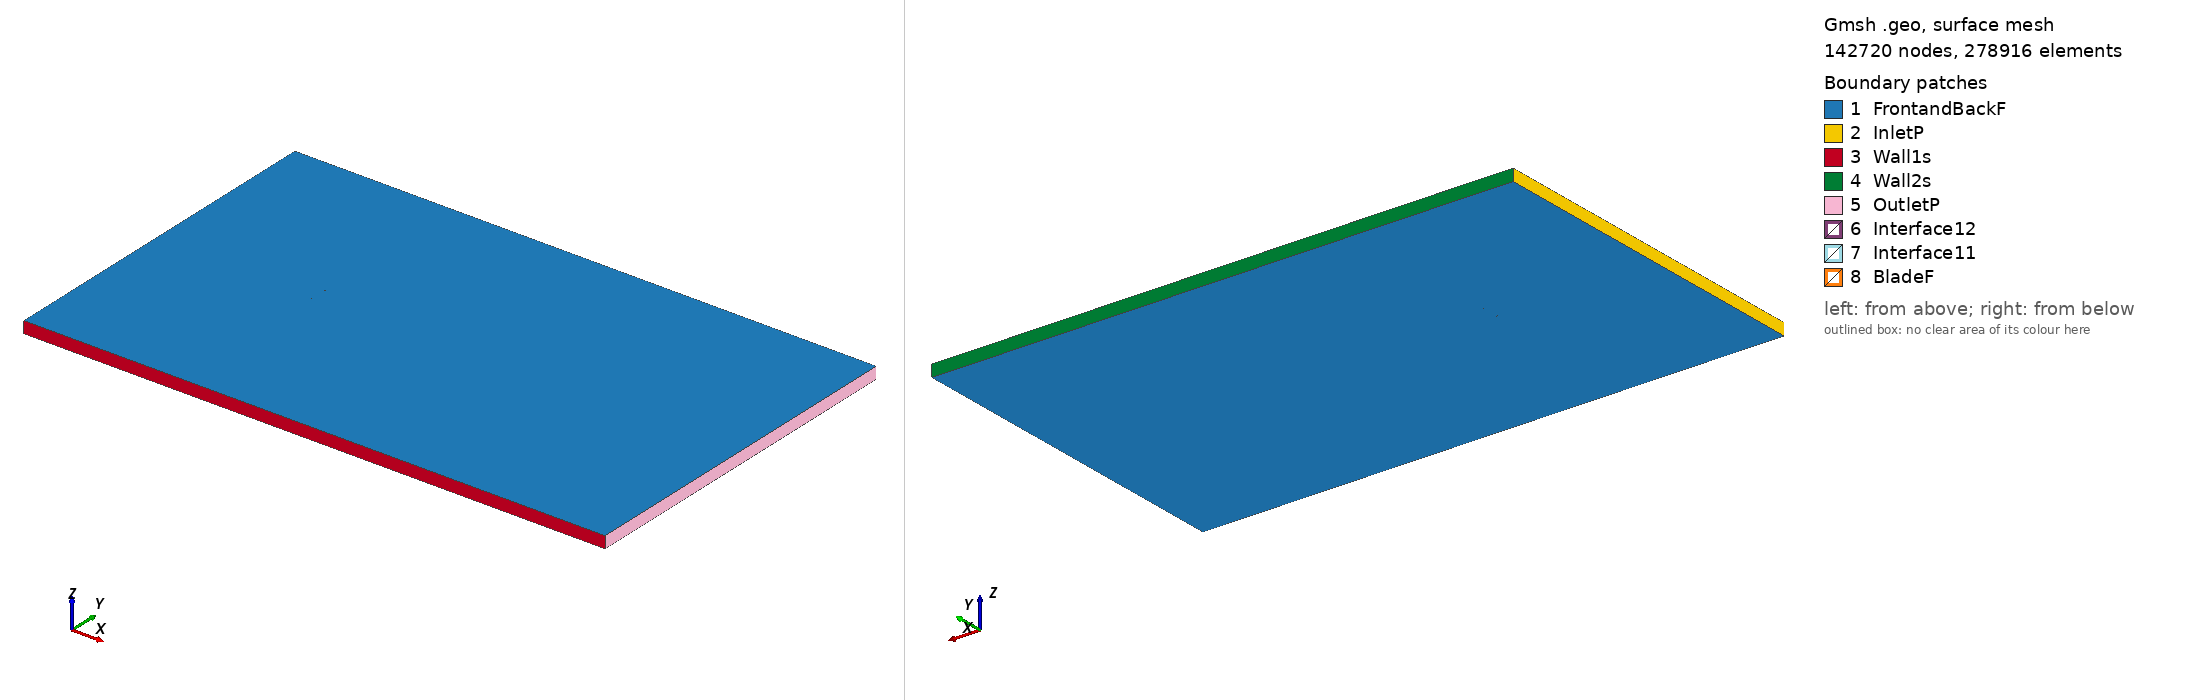

Gmsh geometry script, surface-meshed: 142720 nodes, 278916 surface elements. Boundary patches (legend numbers): 1 FrontandBackF, 2 InletP, 3 Wall1s, 4 Wall2s, 5 OutletP, 6 Interface12, 7 Interface11, 8 BladeF. Left view from above one corner, right view from below the opposite corner. Legend entries are the model's physical surfaces. The drawing asked Gmsh for element sizes between 1% and 20% of the model's largest extent; the script's own settings can give other sizes.

=== goe199_tsr_-2.1644_aoa_5.7365.geo (drawn) ===
SetFactory("OpenCASCADE");

Point(1) = {0.074707, 0.726378, 0, 1.0};
Point(2) = {0.067380, 0.728539, 0, 1.0};
Point(3) = {0.060052, 0.730671, 0, 1.0};
Point(4) = {0.045385, 0.734814, 0, 1.0};
Point(5) = {0.030702, 0.738794, 0, 1.0};
Point(6) = {0.015980, 0.742370, 0, 1.0};
Point(7) = {0.001188, 0.745244, 0, 1.0};
Point(8) = {-0.013648, 0.747640, 0, 1.0};
Point(9) = {-0.028562, 0.749261, 0, 1.0};
Point(10) = {-0.043560, 0.750000, 0, 1.0};
Point(11) = {-0.051109, 0.749861, 0, 1.0};
Point(12) = {-0.058743, 0.748858, 0, 1.0};
Point(13) = {-0.062621, 0.747730, 0, 1.0};
Point(14) = {-0.066515, 0.746436, 0, 1.0};
Point(15) = {-0.070462, 0.744605, 0, 1.0};
Point(16) = {-0.072458, 0.743445, 0, 1.0};
Point(17) = {-0.074624, 0.740551, 0, 1.0};
Point(18) = {-0.072881, 0.739115, 0, 1.0};
Point(19) = {-0.070991, 0.739171, 0, 1.0};
Point(20) = {-0.067205, 0.739361, 0, 1.0};
Point(21) = {-0.063418, 0.739549, 0, 1.0};
Point(22) = {-0.059650, 0.739557, 0, 1.0};
Point(23) = {-0.052118, 0.739515, 0, 1.0};
Point(24) = {-0.044604, 0.739296, 0, 1.0};
Point(25) = {-0.029628, 0.738317, 0, 1.0};
Point(26) = {-0.014699, 0.736861, 0, 1.0};
Point(27) = {0.000206, 0.735167, 0, 1.0};
Point(28) = {0.015075, 0.733098, 0, 1.0};
Point(29) = {0.029925, 0.730836, 0, 1.0};
Point(30) = {0.044778, 0.728589, 0, 1.0};
Point(31) = {0.059653, 0.726581, 0, 1.0};
Point(32) = {0.067080, 0.725465, 0, 1.0};
Point(33) = {0.074542, 0.724737, 0, 1.0};
Point(34) = {-0.074707, -0.726378, 0, 1.0};
Point(35) = {-0.067380, -0.728539, 0, 1.0};
Point(36) = {-0.060052, -0.730671, 0, 1.0};
Point(37) = {-0.045385, -0.734814, 0, 1.0};
Point(38) = {-0.030702, -0.738794, 0, 1.0};
Point(39) = {-0.015980, -0.742370, 0, 1.0};
Point(40) = {-0.001188, -0.745244, 0, 1.0};
Point(41) = {0.013648, -0.747640, 0, 1.0};
Point(42) = {0.028562, -0.749261, 0, 1.0};
Point(43) = {0.043560, -0.750000, 0, 1.0};
Point(44) = {0.051109, -0.749861, 0, 1.0};
Point(45) = {0.058743, -0.748858, 0, 1.0};
Point(46) = {0.062621, -0.747730, 0, 1.0};
Point(47) = {0.066515, -0.746436, 0, 1.0};
Point(48) = {0.070462, -0.744605, 0, 1.0};
Point(49) = {0.072458, -0.743445, 0, 1.0};
Point(50) = {0.074624, -0.740551, 0, 1.0};
Point(51) = {0.072881, -0.739115, 0, 1.0};
Point(52) = {0.070991, -0.739171, 0, 1.0};
Point(53) = {0.067205, -0.739361, 0, 1.0};
Point(54) = {0.063418, -0.739549, 0, 1.0};
Point(55) = {0.059650, -0.739557, 0, 1.0};
Point(56) = {0.052118, -0.739515, 0, 1.0};
Point(57) = {0.044604, -0.739296, 0, 1.0};
Point(58) = {0.029628, -0.738317, 0, 1.0};
Point(59) = {0.014699, -0.736861, 0, 1.0};
Point(60) = {-0.000206, -0.735167, 0, 1.0};
Point(61) = {-0.015075, -0.733098, 0, 1.0};
Point(62) = {-0.029925, -0.730836, 0, 1.0};
Point(63) = {-0.044778, -0.728589, 0, 1.0};
Point(64) = {-0.059653, -0.726581, 0, 1.0};
Point(65) = {-0.067080, -0.725465, 0, 1.0};
Point(66) = {-0.074542, -0.724737, 0, 1.0};

// Lines: first blade (splines 1-4)
Spline(1) = {1:33};
Spline(2) = {33,1};

// Lines: second blade (splines 5-8)
Spline(3) = {34:66};
Spline(4) = {66,34};

// Outer domain (points 20001-4 and lines)
Point(67) = {-13.50000000, -15.00000000, 0, 1.0};
Point(68) = {-13.50000000, 15.00000000, 0, 1.0};
Point(69) = {36.00000000, 15.00000000, 0, 1.0};
Point(70) = {36.00000000, -15.00000000, 0, 1.0};
Line(11) = {67, 68};
Line(12) = {68, 69};
Line(13) = {69, 70};
Line(14) = {67, 70};

// Interface (between moving and stationary domain) (circles)
Circle(9) = {0, 0, 0, 0.80000000, 0, 2*Pi};
Circle(10) = {0, 0, 0, 0.80000000, 0, 2*Pi};

// Loops collect Lines/Splines/etc (blade1, blade2, domain, first circle)
Line Loop(1) = {1:2};
Line Loop(2) = {3:4};
Line Loop(3) = {11,12,13,-14};
Line Loop(4) = {9};

// BooleanDifference cuts out the circle/interface from the domain
Plane Surface(1) = {3};
Plane Surface(2) = {4};
BooleanDifference{ Surface{1}; Delete;}{ Surface{2}; Delete;}

// This one cuts out the blades from the inner circle/interface
Line Loop(6) = {10};
Plane Surface(5) = {6};
Plane Surface(6) = {1};
Plane Surface(7) = {2};
BooleanDifference{ Surface{5}; Delete;}{ Surface{6,7}; Delete;}

// extrude to 3rd dimension
Extrude {0, 0, 1} {Surface{1}; Surface{5}; Layers{1}; Recombine;}

// Physical Surfaces are the named boundaries (patches)
Physical Surface("Interface11") = {12};
Physical Surface("Interface12") = {10};

// sides of domain
Physical Surface("InletP") = {6};
Physical Surface("OutletP") = {9};

// top and bottom of domain
Physical Surface("Wall1s") = {7};
Physical Surface("Wall2s") = {8};

// Check FrontandBackF by ensuring there is nothing in the 3rd dimension
Physical Surface("FrontandBackF") = {1,11,5,17};
Physical Surface("BladeF") = {13:16};
Physical Volume("Turbine") = {2};
Physical Volume("Farfield") = {1};

// settings for airfoil boundary layer
Field[1] = BoundaryLayer;
Field[1].EdgesList = {1:4};
Field[1].hwall_n = 1e-3;
Field[1].thickness = 1.5e-2;
Field[1].ratio = 1.05;
Field[1].Quads = 1;
BoundaryLayer Field = 1;

// control points for mesh (blade and interface)
// floor((arc length / 1.5mm)/ 2) -> Transfinite Line
Transfinite Line {1,3} = 101 Using Progression 1;
Transfinite Line {2,4} = 2 Using Progression 1;
Transfinite Line {9, 15} = 800 Using Progression 1;

// For more information on gmsh syntax, visit http://gmsh.info/doc/texinfo/gmsh.html
